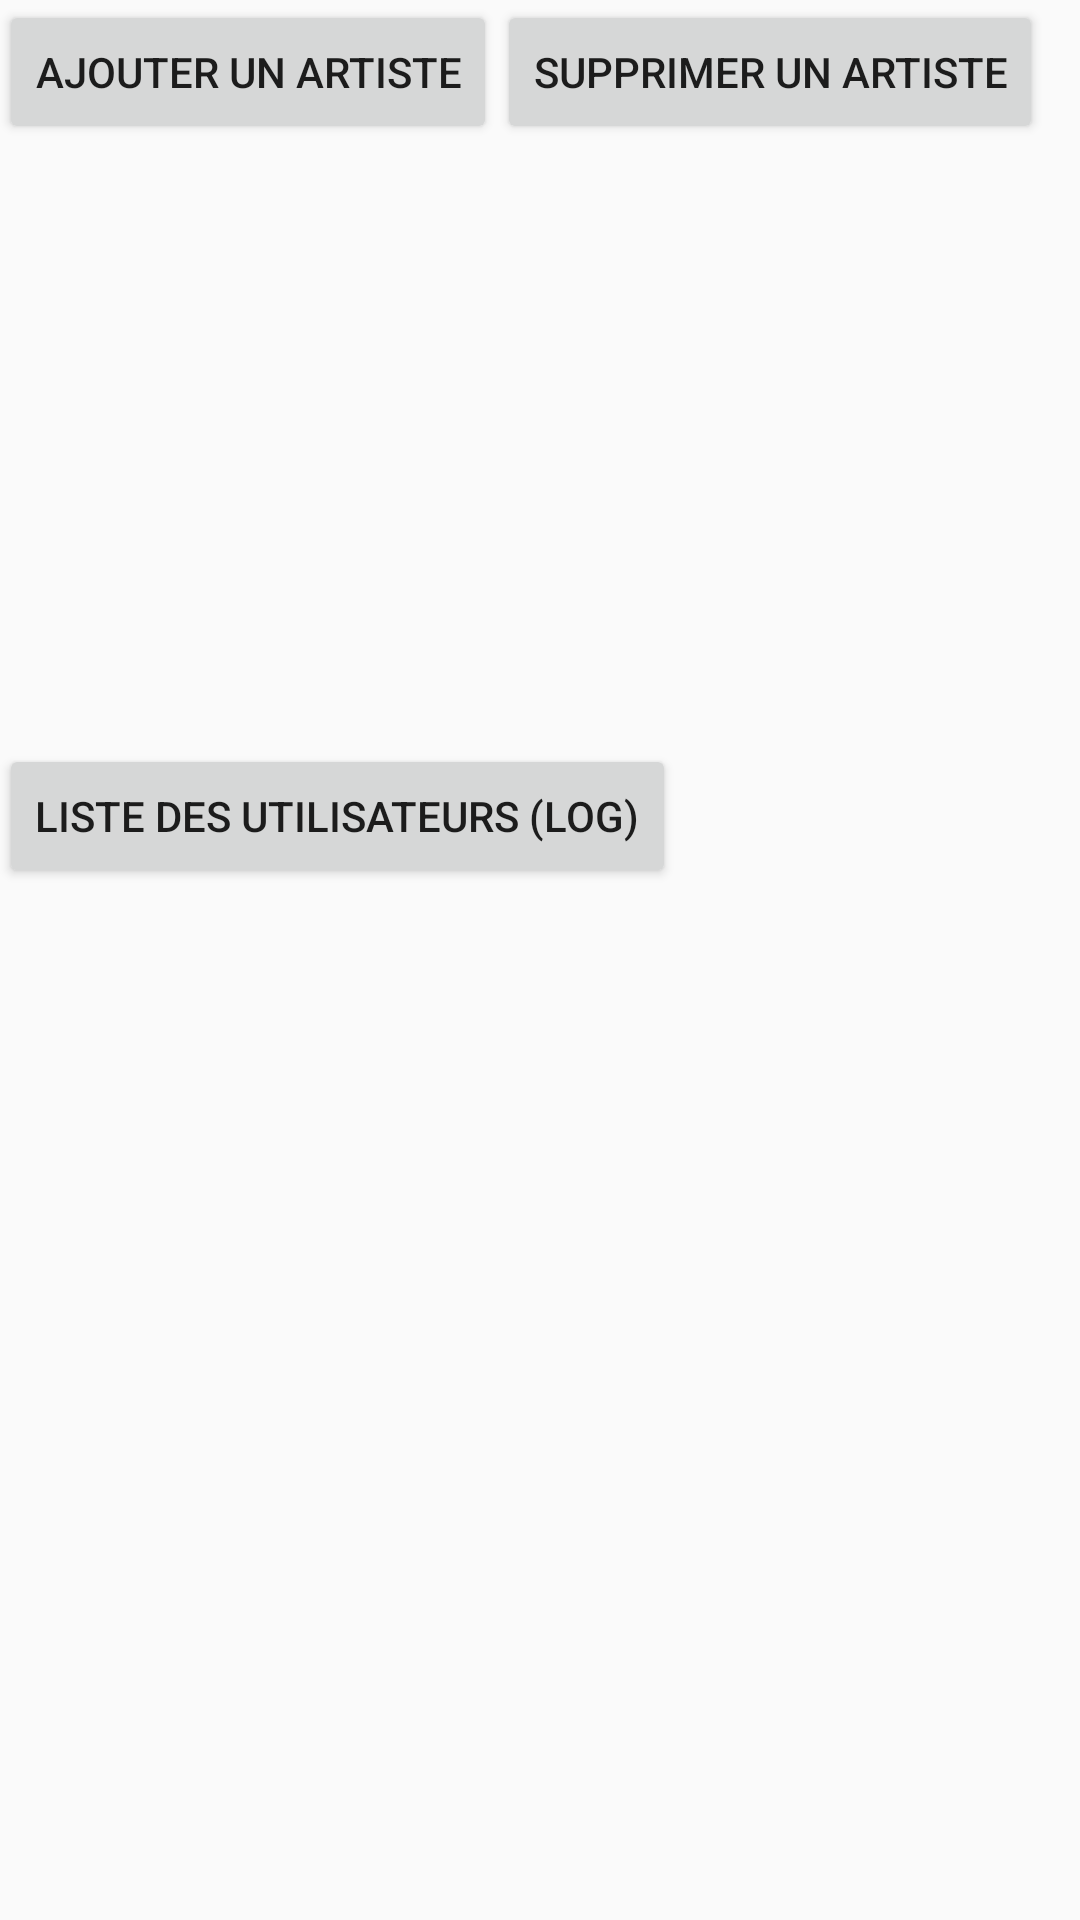

Write the Android layout XML for this screen, with the resource values it uses.
<!-- AndroidManifest.xml: application theme AppTheme -->
<!-- res/layout/activity_artistes_favorite.xml -->
<?xml version="1.0" encoding="utf-8"?>
<LinearLayout xmlns:android="http://schemas.android.com/apk/res/android"
    xmlns:tools="http://schemas.android.com/tools"
    android:layout_width="match_parent"
    android:layout_height="match_parent"
    android:orientation = "vertical"
    android:paddingBottom="@dimen/activity_vertical_margin"
    android:paddingLeft="@dimen/activity_horizontal_margin"
    android:paddingRight="@dimen/activity_horizontal_margin"
    android:paddingTop="@dimen/activity_vertical_margin"
    tools:context="com.ioweb.concertplace.ArtistesFavoriteActivity">
    <LinearLayout
        android:id = "@+id/group"
        android:layout_width="wrap_content"
        android:layout_height="wrap_content">

        <Button
            android:layout_width="wrap_content"
            android:layout_height="wrap_content"
            android:text="Ajouter un artiste"
            android:id="@+id/buttonAjoutArtiste"
            android:onClick="onClick"
            />

        <Button
            android:layout_width="wrap_content"
            android:layout_height="wrap_content"
            android:text="Supprimer un artiste"
            android:id="@+id/buttonSuppArtiste"
            android:onClick="onClick"
            />

    </LinearLayout>

    <ListView
        android:id="@+id/listView3"
        android:layout_width="match_parent"
        android:layout_height="wrap_content" />

    <Button
        android:id="@+id/button_all_BDD"
        android:layout_width="wrap_content"
        android:layout_height="wrap_content"
        android:text="liste des utilisateurs (log)"
        android:onClick="onFavorisBDDAccess"
        android:layout_marginTop="200sp"
        android:layout_gravity="start"

        />



</LinearLayout>
<!-- resources referenced by this layout -->
<resources>
  <style name="AppTheme" parent="Theme.AppCompat.Light.DarkActionBar">
          
          <item name="colorPrimary">@color/colorPrimary</item>
          <item name="colorPrimaryDark">@color/colorPrimaryDark</item>
          <item name="colorAccent">@color/colorAccent</item>
      </style>
  <color name="colorPrimary">#c2263d</color>
  <color name="colorPrimaryDark">#d2f7081c</color>
  <color name="colorAccent">#10100f</color>
</resources>
